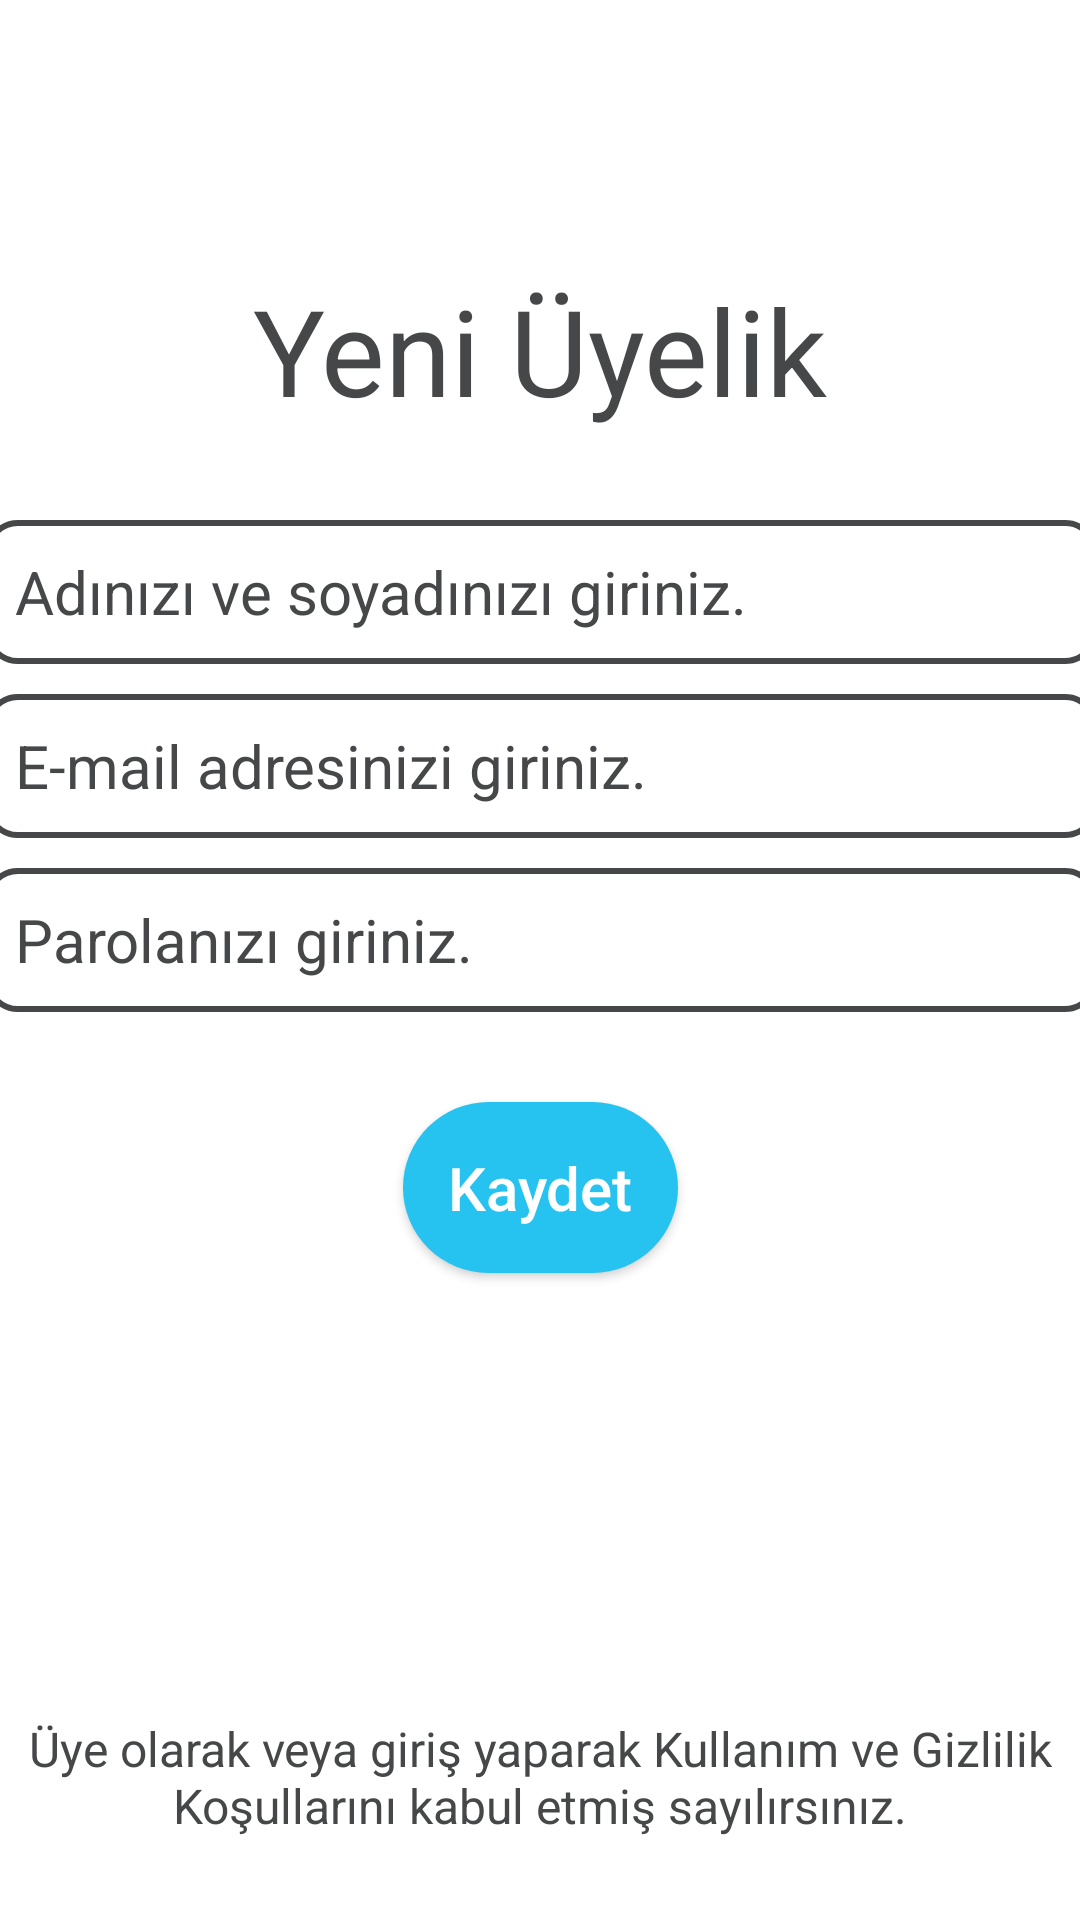

The Android layout XML behind this screen, and the referenced resources:
<!-- AndroidManifest.xml: application theme Theme.FirebaseChat -->
<!-- res/layout/activity_sing_up.xml -->
<?xml version="1.0" encoding="utf-8"?>
<androidx.constraintlayout.widget.ConstraintLayout
    xmlns:android="http://schemas.android.com/apk/res/android"
    xmlns:app="http://schemas.android.com/apk/res-auto"
    xmlns:tools="http://schemas.android.com/tools"
    android:id="@+id/size"
    android:layout_width="match_parent"
    android:layout_height="match_parent"
    android:background="@color/white"
    tools:context=".activity.SingUpActivity">

    <TextView
        android:id="@+id/uyeText"
        android:layout_width="wrap_content"
        android:layout_height="wrap_content"
        android:layout_marginTop="90dp"
        android:text="Yeni Üyelik"
        android:textColor="@color/material_dynamic_neutral30"
        android:textSize="40sp"
        app:layout_constraintBottom_toTopOf="@+id/uyeAdSoyad"
        app:layout_constraintEnd_toEndOf="parent"
        app:layout_constraintStart_toStartOf="parent"
        app:layout_constraintTop_toTopOf="parent" />

    <TextView
        android:id="@+id/uyeText2"
        android:layout_width="359dp"
        android:layout_height="48dp"
        android:layout_marginStart="20dp"
        android:layout_marginTop="77dp"
        android:layout_marginEnd="20dp"
        android:layout_marginBottom="20dp"
        android:text="Üye olarak veya giriş yaparak Kullanım ve Gizlilik Koşullarını kabul etmiş sayılırsınız."
        android:textAlignment="center"
        android:textColor="@color/material_dynamic_neutral30"
        android:textSize="16sp"
        app:layout_constraintBottom_toBottomOf="parent"
        app:layout_constraintEnd_toEndOf="parent"
        app:layout_constraintStart_toStartOf="parent"/>

    <EditText
        android:id="@+id/uyeEmail"
        android:layout_width="371dp"
        android:layout_height="wrap_content"
        android:layout_marginStart="20dp"
        android:layout_marginTop="10dp"
        android:layout_marginEnd="20dp"
        android:background="@drawable/edittextarkaplan"
        android:ems="10"
        android:hint="E-mail adresinizi giriniz."
        android:inputType="textEmailAddress"
        android:minHeight="48dp"
        android:padding="10dp"
        android:textColor="@color/material_dynamic_neutral30"
        android:textColorHint="@color/material_dynamic_neutral30"
        android:textSize="20dp"
        app:layout_constraintBottom_toTopOf="@+id/uyeParola"
        app:layout_constraintEnd_toEndOf="parent"
        app:layout_constraintStart_toStartOf="parent"
        app:layout_constraintTop_toBottomOf="@+id/uyeAdSoyad" />

    <EditText
        android:id="@+id/uyeAdSoyad"
        android:layout_width="371dp"
        android:layout_height="wrap_content"
        android:layout_marginStart="20dp"
        android:layout_marginTop="30dp"
        android:layout_marginEnd="20dp"
        android:background="@drawable/edittextarkaplan"
        android:ems="10"
        android:hint="Adınızı ve soyadınızı giriniz."
        android:inputType="textEmailAddress"
        android:minHeight="48dp"
        android:padding="10dp"
        android:textColor="@color/material_dynamic_neutral30"
        android:textColorHint="@color/material_dynamic_neutral30"
        android:textSize="20dp"
        app:layout_constraintBottom_toTopOf="@+id/uyeEmail"
        app:layout_constraintEnd_toEndOf="parent"
        app:layout_constraintStart_toStartOf="parent"
        app:layout_constraintTop_toBottomOf="@+id/uyeText" />

    <EditText
        android:id="@+id/uyeParola"
        android:layout_width="371dp"
        android:layout_height="wrap_content"
        android:layout_marginStart="20dp"
        android:layout_marginTop="10dp"
        android:layout_marginEnd="20dp"
        android:background="@drawable/edittextarkaplan"
        android:ems="10"
        android:hint="Parolanızı giriniz."
        android:inputType="textPassword"
        android:minHeight="48dp"
        android:padding="10dp"
        android:textColor="@color/material_dynamic_neutral30"
        android:textColorHint="@color/material_dynamic_neutral30"
        android:textSize="20dp"
        app:layout_constraintBottom_toTopOf="@+id/uyeKaydetButton"
        app:layout_constraintEnd_toEndOf="parent"
        app:layout_constraintStart_toStartOf="parent"
        app:layout_constraintTop_toBottomOf="@+id/uyeEmail" />

    <Button
        android:id="@+id/uyeKaydetButton"
        android:layout_width="wrap_content"
        android:layout_height="wrap_content"
        android:layout_marginTop="30dp"
        android:background="@drawable/arkaplanbuttton"
        android:text="Kaydet"
        android:textAllCaps="false"
        android:textColor="@android:color/white"
        android:textSize="20sp"
        android:padding="15dp"
        app:layout_constraintBottom_toTopOf="@+id/uyeParola"
        app:layout_constraintEnd_toEndOf="parent"
        app:layout_constraintStart_toStartOf="parent"
        app:layout_constraintTop_toBottomOf="@+id/uyeParola" />

</androidx.constraintlayout.widget.ConstraintLayout>
<!-- resources referenced by this layout -->
<resources>
  <color name="white">#FFFFFFFF</color>
  <!-- drawable arkaplanbuttton (drawable) -->
  <?xml version="1.0" encoding="utf-8"?>
  <shape
      xmlns:android="http://schemas.android.com/apk/res/android">
      <solid android:color="@color/buttonColor" />
      <corners android:radius="30dp"/>
  </shape>
  <!-- drawable edittextarkaplan (drawable) -->
  <?xml version="1.0" encoding="utf-8"?>
  <shape xmlns:android="http://schemas.android.com/apk/res/android">
  <corners android:radius="10dp"></corners>
      <stroke android:color="@color/material_dynamic_neutral30" android:width="2dp" ></stroke>
  </shape>
  <style name="Theme.FirebaseChat" parent="Theme.MaterialComponents.DayNight.NoActionBar">
          
          <item name="colorPrimary">@color/buttonColor</item>
          <item name="colorOnPrimary">@color/white</item>
          
          <item name="colorSecondary">@color/teal_200</item>
          <item name="colorSecondaryVariant">@color/teal_700</item>
          <item name="colorOnSecondary">@color/white</item>
          
          <item name="android:statusBarColor" tools:targetApi="l">@color/buttonColor</item>
          
      </style>
  <color name="buttonColor">#26C2F0</color>
  <color name="teal_200">#FF03DAC5</color>
  <color name="teal_700">#FF018786</color>
</resources>
